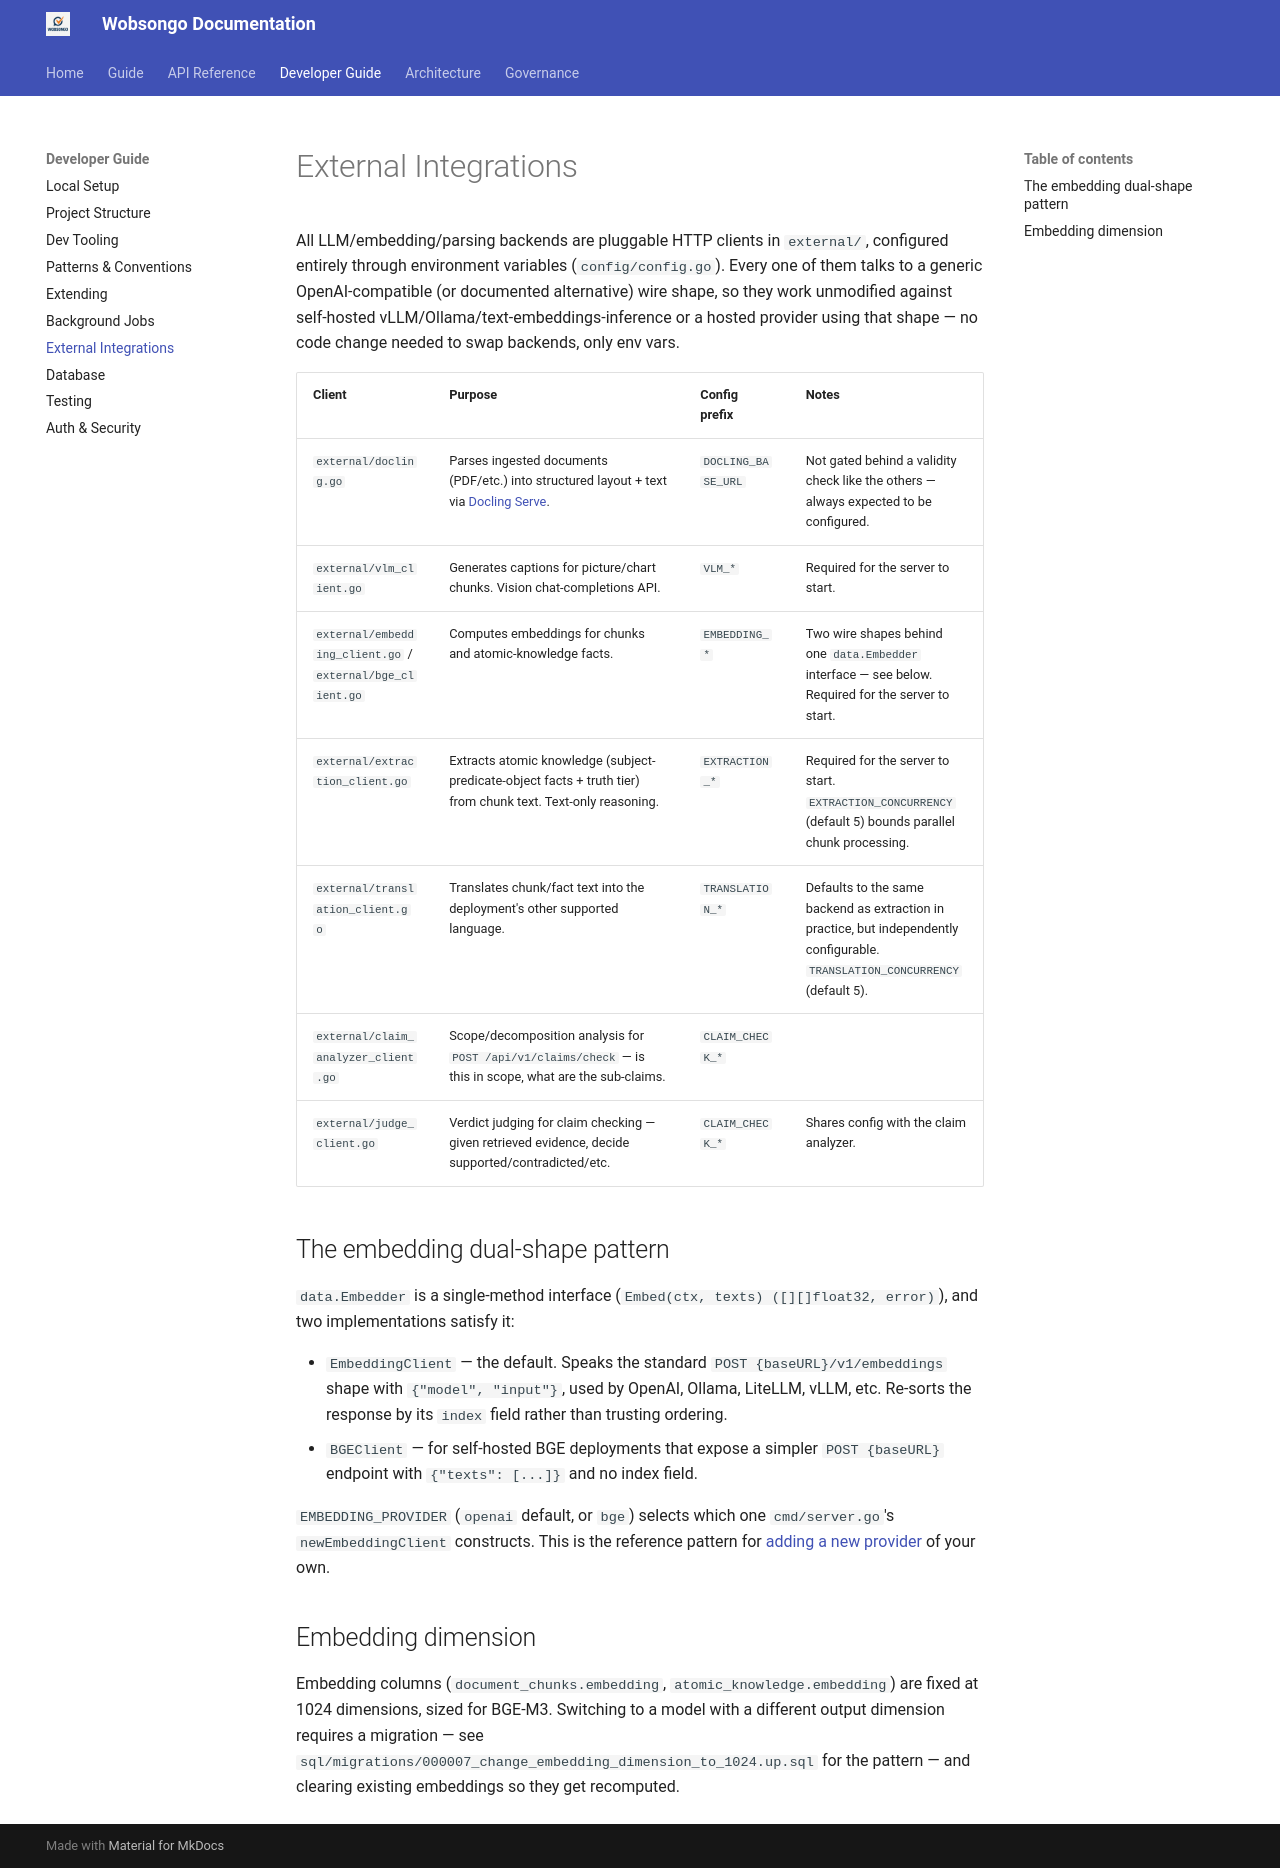

repository: kairosedubf/wobsongo · page: developer/external-integrations/index.html · generator: mkdocs

# External Integrations

All LLM/embedding/parsing backends are pluggable HTTP clients in `external/`, configured entirely through environment variables (`config/config.go`). Every one of them talks to a generic OpenAI-compatible (or documented alternative) wire shape, so they work unmodified against self-hosted vLLM/Ollama/text-embeddings-inference or a hosted provider using that shape — no code change needed to swap backends, only env vars.

| Client | Purpose | Config prefix | Notes |
|---|---|---|---|
| `external/docling.go` | Parses ingested documents (PDF/etc.) into structured layout + text via [Docling Serve](https://github.com/docling-project/docling-serve). | `DOCLING_BASE_URL` | Not gated behind a validity check like the others — always expected to be configured. |
| `external/vlm_client.go` | Generates captions for picture/chart chunks. Vision chat-completions API. | `VLM_*` | Required for the server to start. |
| `external/embedding_client.go` / `external/bge_client.go` | Computes embeddings for chunks and atomic-knowledge facts. | `EMBEDDING_*` | Two wire shapes behind one `data.Embedder` interface — see below. Required for the server to start. |
| `external/extraction_client.go` | Extracts atomic knowledge (subject-predicate-object facts + truth tier) from chunk text. Text-only reasoning. | `EXTRACTION_*` | Required for the server to start. `EXTRACTION_CONCURRENCY` (default 5) bounds parallel chunk processing. |
| `external/translation_client.go` | Translates chunk/fact text into the deployment's other supported language. | `TRANSLATION_*` | Defaults to the same backend as extraction in practice, but independently configurable. `TRANSLATION_CONCURRENCY` (default 5). |
| `external/claim_analyzer_client.go` | Scope/decomposition analysis for `POST /api/v1/claims/check` — is this in scope, what are the sub-claims. | `CLAIM_CHECK_*` | |
| `external/judge_client.go` | Verdict judging for claim checking — given retrieved evidence, decide supported/contradicted/etc. | `CLAIM_CHECK_*` | Shares config with the claim analyzer. |

## The embedding dual-shape pattern

`data.Embedder` is a single-method interface (`Embed(ctx, texts) ([][]float32, error)`), and two implementations satisfy it:

- `EmbeddingClient` — the default. Speaks the standard `POST {baseURL}/v1/embeddings` shape with `{"model", "input"}`, used by OpenAI, Ollama, LiteLLM, vLLM, etc. Re-sorts the response by its `index` field rather than trusting ordering.
- `BGEClient` — for self-hosted BGE deployments that expose a simpler `POST {baseURL}` endpoint with `{"texts": [...]}` and no index field.

`EMBEDDING_PROVIDER` (`openai` default, or `bge`) selects which one `cmd/server.go`'s `newEmbeddingClient` constructs. This is the reference pattern for [adding a new provider](extending.md) of your own.

## Embedding dimension

Embedding columns (`document_chunks.embedding`, `atomic_knowledge.embedding`) are fixed at 1024 dimensions, sized for BGE-M3. Switching to a model with a different output dimension requires a migration — see `sql/migrations/000007_change_embedding_dimension_to_1024.up.sql` for the pattern — and clearing existing embeddings so they get recomputed.
